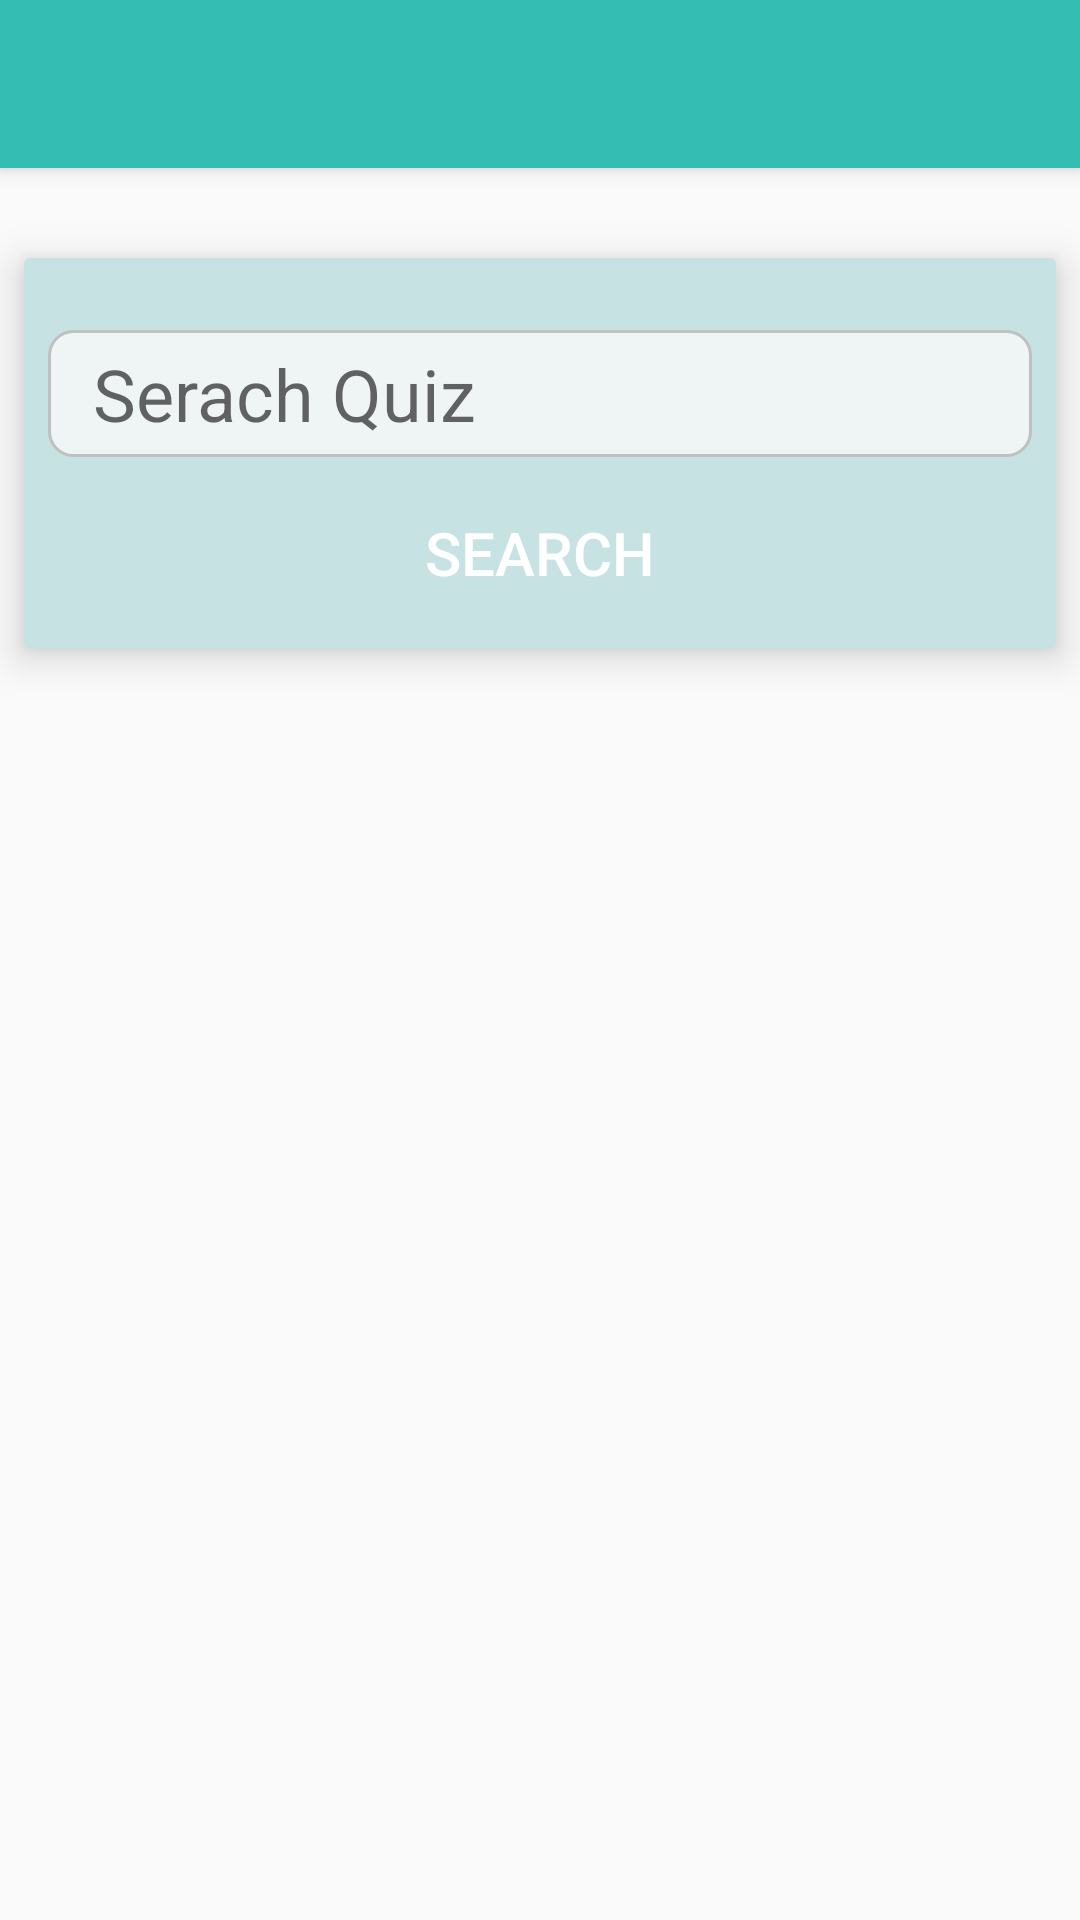

Android layout source for this screen:
<!-- AndroidManifest.xml: application theme Theme.QuiZap -->
<!-- res/layout/activity_student.xml -->
<?xml version="1.0" encoding="utf-8"?>
<androidx.constraintlayout.widget.ConstraintLayout xmlns:android="http://schemas.android.com/apk/res/android"
    xmlns:app="http://schemas.android.com/apk/res-auto"
    xmlns:tools="http://schemas.android.com/tools"
    android:layout_width="match_parent"
    android:layout_height="match_parent"
    tools:context=".Student">

    <include
        android:id="@+id/studentToolBar"
        layout="@layout/faculty_custom_toolbar"
        app:layout_constraintEnd_toEndOf="parent"
        app:layout_constraintStart_toStartOf="parent"
        app:layout_constraintTop_toTopOf="parent" />

    <androidx.cardview.widget.CardView
        android:layout_width="match_parent"
        android:layout_height="wrap_content"
        android:layout_marginStart="8dp"
        android:layout_marginLeft="8dp"
        android:layout_marginTop="30dp"
        android:layout_marginEnd="8dp"
        app:cardElevation="8dp"
        android:layout_marginRight="8dp"
        app:cardBackgroundColor="@color/CardBackground"
        app:layout_constraintEnd_toEndOf="parent"
        app:layout_constraintStart_toStartOf="parent"
        app:layout_constraintTop_toBottomOf="@+id/studentToolBar">

        <androidx.constraintlayout.widget.ConstraintLayout
            android:layout_width="match_parent"
            android:layout_height="match_parent">

            <EditText
                android:id="@+id/searchQuiz"
                android:layout_width="0dp"
                android:layout_height="wrap_content"
                android:layout_marginStart="8dp"
                android:layout_marginLeft="8dp"
                android:layout_marginTop="24dp"
                android:layout_marginEnd="8dp"
                android:layout_marginRight="8dp"
                android:background="@drawable/edittext_border"
                android:ems="10"
                android:hint="Serach Quiz "
                android:inputType="textPersonName"
                android:paddingLeft="15dp"
                android:paddingTop="5dp"
                android:paddingRight="15dp"
                android:paddingBottom="5dp"
                android:textSize="24sp"
                app:layout_constraintEnd_toEndOf="parent"
                app:layout_constraintStart_toStartOf="parent"
                app:layout_constraintTop_toTopOf="parent" />

            <Button
                android:id="@+id/searchButton"
                android:layout_width="0dp"
                android:layout_height="wrap_content"
                android:layout_marginStart="8dp"
                android:layout_marginLeft="8dp"
                android:layout_marginTop="8dp"
                android:layout_marginEnd="8dp"
                android:layout_marginRight="8dp"
                android:layout_marginBottom="8dp"
                android:background="@drawable/button_background"
                android:backgroundTint="@color/turquoise"
                android:text="Search"
                android:textColor="@color/white"
                android:textSize="20dp"
                app:layout_constraintBottom_toBottomOf="parent"
                app:layout_constraintEnd_toEndOf="parent"
                app:layout_constraintStart_toStartOf="parent"
                app:layout_constraintTop_toBottomOf="@+id/searchQuiz" />
        </androidx.constraintlayout.widget.ConstraintLayout>
    </androidx.cardview.widget.CardView>

</androidx.constraintlayout.widget.ConstraintLayout>
<!-- res/layout/faculty_custom_toolbar.xml (included above) -->
<?xml version="1.0" encoding="utf-8"?>
<androidx.appcompat.widget.Toolbar xmlns:android="http://schemas.android.com/apk/res/android"
    android:layout_width="match_parent"
    android:layout_height="?attr/actionBarSize"
    android:background="@color/turquoise"
    android:elevation="4dp"
    android:theme="@style/ThemeOverlay.AppCompat.Dark.ActionBar">

</androidx.appcompat.widget.Toolbar>
<!-- resources referenced by this layout -->
<resources>
  <color name="CardBackground">#C7E2E2</color>
  <color name="turquoise">#34BDB2</color>
  <color name="white">#FFFFFFFF</color>
  <!-- drawable edittext_border (drawable) -->
  <?xml version="1.0" encoding="utf-8"?>
  <shape xmlns:android="http://schemas.android.com/apk/res/android">
      <solid android:color="#EFF4F4" />
      <stroke
          android:width="1dip"
          android:color="#C0C0C0" />
  
      <corners
          android:radius="8dp"></corners>
  </shape>
  <style name="Theme.QuiZap" parent="Theme.AppCompat.Light.DarkActionBar">
          
          <item name="colorPrimary">#34BDB2</item>
          <item name="colorPrimaryDark">#696969</item>
          <item name="colorAccent">@color/teal_200</item>
          
          <item name="itemBackground">@color/white</item>
      </style>
  <color name="teal_200">#FF03DAC5</color>
</resources>
